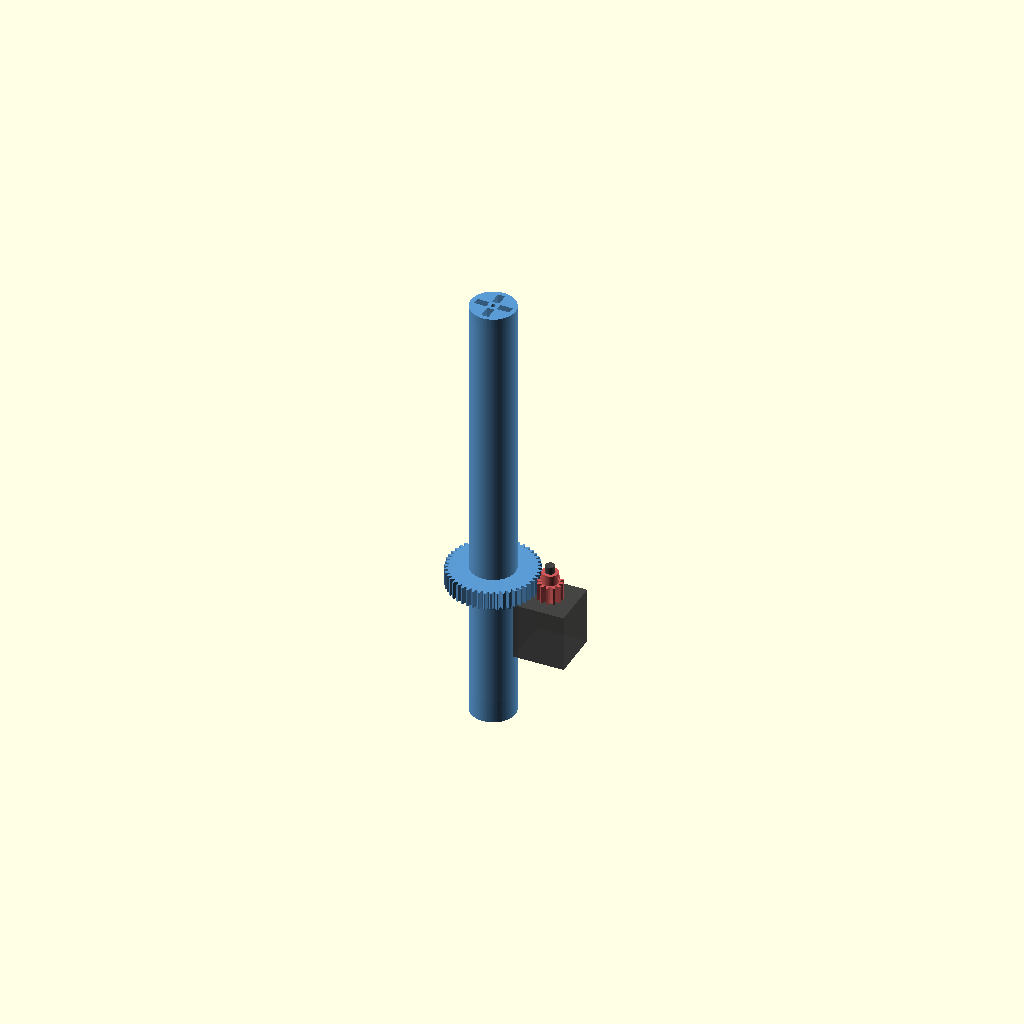
Cell 1: rendered with the file's own defaults.
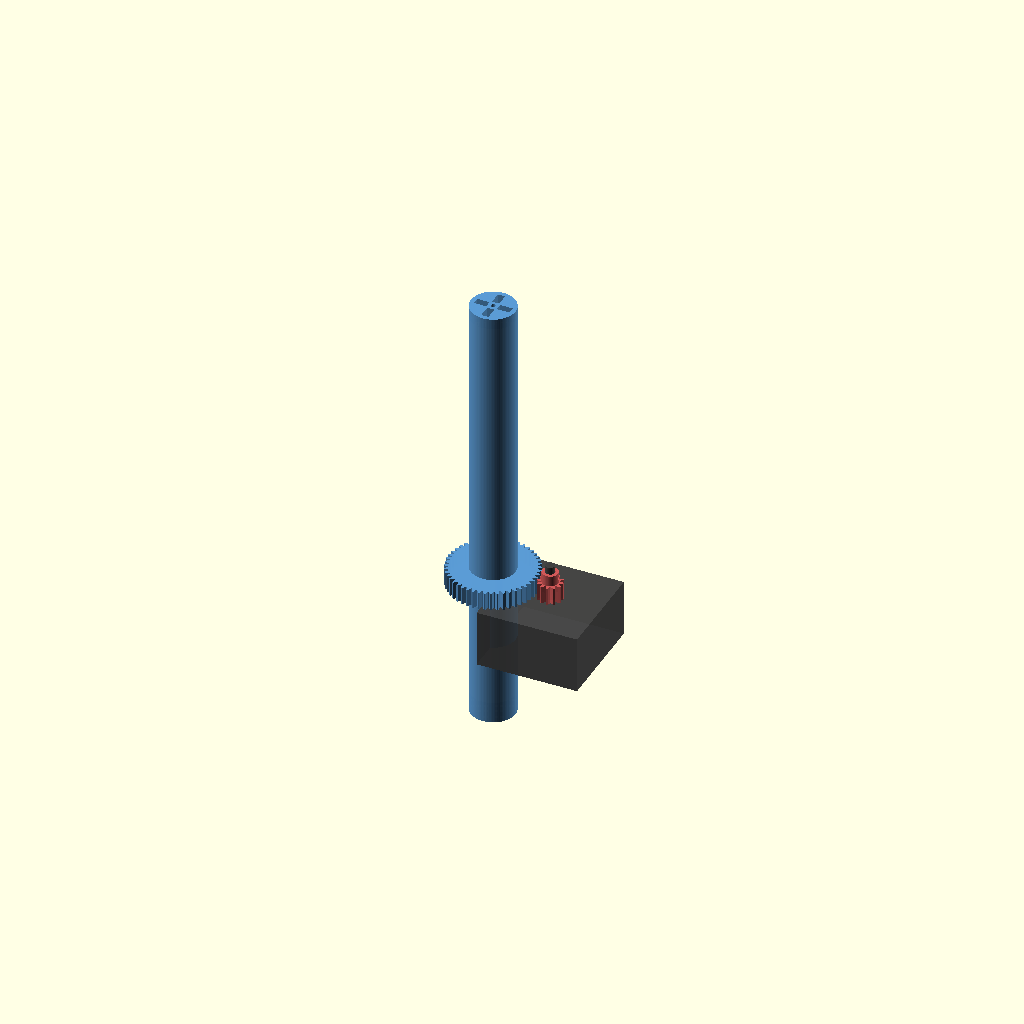
Cell 2: nema_frame = 56.4 (everything else at default).
One fixed orthographic camera (rotation 55°, 0°, 25°; colour scheme Cornfield) for every cell.
OpenSCAD source file cad/auger-geared/assembly-preview.scad:
// ================================================================
// Assembly preview: geared auger + pinion + NEMA 11 motor body
// ================================================================
//
// Non-printable visualisation requested in the PR review thread:
//
//   "include an assembly drawing or stl file including the auger,
//    the new pinion fitting into it, and the NEMA motor behind it
//    with clearance between it and the auger."
//
// This file places three things in space, all at the design
// dimensions used by the printable parts so any change there shows
// up here automatically:
//
//   1. archimedes-auger-geared() at the origin, axis along +Z.
//   2. stepper-pinion (imported STL) on a parallel axis at
//      x = +center_distance, axially positioned so its gear face
//      lines up with the auger's gear band.
//   3. A simple NEMA 11 dummy body (28.2 x 28.2 x 32 mm frame +
//      shaft stub) BEHIND the pinion, sized from the StepperOnline
//      11HS18-0674S datasheet, so the radial clearance from the
//      auger OD (12.5 mm) to the nearest face of the motor frame
//      can be visually confirmed.
//
// What "clearance" means here
// ---------------------------
//   center_distance C        = 32 mm   (axis-to-axis)
//   auger outer radius       = 12.5 mm
//   NEMA 11 frame half-width = 14.1 mm (28.2 / 2)
//   ---------------------------------
//   radial air gap           = C - 12.5 - 14.1 = 5.4 mm
//
// That 5.4 mm is the gap visible between the auger tube and the
// motor's near face in the iso/top renders.
//
// Render to STL (single solid for sharing) or PNG previews:
//   openscad -o assembly-preview.stl assembly-preview.scad
//   xvfb-run -a openscad -o assembly-preview-iso.png \
//       --imgsize=1100,900 --camera=15,0,90,55,0,30,260 \
//       --colorscheme=Tomorrow assembly-preview.scad
//   xvfb-run -a openscad -o assembly-preview-top.png \
//       --imgsize=900,500 --camera=15,0,83,0,0,0,90 \
//       --projection=ortho --colorscheme=Tomorrow assembly-preview.scad
//
// ================================================================

include <archimedes-auger-geared.scad>;

// --------------------------------------------------------------
// Geometry
// --------------------------------------------------------------
pinion_teeth_assembly = 16;
center_distance       = (gear_teeth + pinion_teeth_assembly)
                          * gear_module / 2;               // 32.0 mm

// NEMA 11 frame (StepperOnline 11HS18-0674S):
//   frame:     28.2 x 28.2 mm square
//   length:    32 mm (varies slightly by part; 11HS18 is a short body)
//   shaft:     Ø5 mm round, ~20 mm protrusion past the front face
nema_frame    = 28.2;
nema_length   = 32.0;
nema_shaft_d  = 5.0;
nema_shaft_l  = 20.0;   // protrusion past front face

// Pinion is printed gear-face-down, hub on top -> when seated on
// the motor shaft (face flush against the motor front face) the
// gear face is at z = motor_front_face_z + 0 and extends
// +face_width up the shaft. Align that face with the bottom of
// the auger gear band so the teeth overlap fully:
//   auger band bottom z = gear_center_z - gear_face_width / 2
motor_front_z = gear_center_z - gear_face_width / 2;

// --------------------------------------------------------------
// Auger
// --------------------------------------------------------------
archimedes_auger_geared();

// --------------------------------------------------------------
// Pinion (imported pre-rendered STL so we don't re-mesh here)
// --------------------------------------------------------------
translate([center_distance, 0, motor_front_z])
    rotate([0, 0, 360 / (2 * pinion_teeth_assembly)])
        color("#D55B5B", 0.95) import("stepper-pinion.stl");

// --------------------------------------------------------------
// NEMA 11 dummy body (placeholder geometry, NOT a print part)
// --------------------------------------------------------------
// Frame is centred on the motor axis; its front face is in the
// X-Y plane at z = motor_front_z, and the body extends DOWNWARD
// (-Z) by nema_length. This keeps the motor and the auger's
// dispensing end on the same side, matching the issue sketch.
module nema11_dummy() {
    color("#444444", 0.85)
    union() {
        // Square frame
        translate([center_distance - nema_frame / 2,
                   -nema_frame / 2,
                   motor_front_z - nema_length])
            cube([nema_frame, nema_frame, nema_length]);
        // Shaft stub (already inside the pinion bore; only the part
        // sticking out past the pinion + flanged section is shown)
        translate([center_distance, 0, motor_front_z])
            cylinder(d = nema_shaft_d, h = nema_shaft_l);
    }
}
nema11_dummy();

// --------------------------------------------------------------
// Tiny visual aid: a 5.4 mm "gap indicator" rod between the
// auger OD and the nearest face of the motor frame, at the same
// z as the gear band. Comment out for export-quality renders.
// --------------------------------------------------------------
gap_z = gear_center_z;
gap_x_start = outer_r;                            // 12.5 mm
gap_x_end   = center_distance - nema_frame / 2;   // 17.9 mm
color("#1AA64A")
    translate([gap_x_start, 0, gap_z])
        rotate([0, 90, 0])
            cylinder(d = 0.6, h = gap_x_end - gap_x_start);
Customizer parameters (derived from the source; name, type, default, range or options):
pinion_teeth_assembly: number, default 16
nema_frame: number, default 28.2
nema_length: number, default 32
nema_shaft_d: number, default 5
nema_shaft_l: number, default 20
